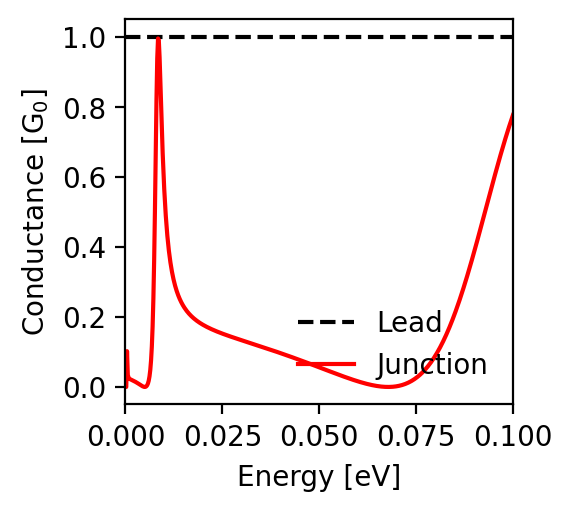

Values plotted in this chart, from the file beside it:
energy; conductance_lead; conductance_junction
-0.1; 1.0; 0.777
-0.0998; 1.0; 0.77
-0.0996; 1.0; 0.764
-0.0994; 1.0; 0.757
-0.0992; 1.0; 0.75
-0.099; 1.0; 0.744
-0.0988; 1.0; 0.737
-0.0986; 1.0; 0.73
-0.0984; 1.0; 0.723
-0.0982; 1.0; 0.715
-0.098; 1.0; 0.708
-0.0978; 1.0; 0.701
-0.0976; 1.0; 0.693
-0.0974; 1.0; 0.686
-0.0972; 1.0; 0.678
-0.097; 1.0; 0.671
-0.0968; 1.0; 0.663
-0.0966; 1.0; 0.655
-0.0964; 1.0; 0.648
-0.0962; 1.0; 0.64
-0.096; 1.0; 0.632
-0.0958; 1.0; 0.624
-0.0956; 1.0; 0.616
-0.0954; 1.0; 0.608
-0.0952; 1.0; 0.6
-0.095; 1.0; 0.592
-0.0948; 1.0; 0.584
-0.0946; 1.0; 0.575
-0.0944; 1.0; 0.567
-0.0942; 1.0; 0.559
-0.094; 1.0; 0.551
-0.0938; 1.0; 0.542
-0.0936; 1.0; 0.534
-0.0934; 1.0; 0.526
-0.0932; 1.0; 0.518
-0.093; 1.0; 0.509
-0.0928; 1.0; 0.501
-0.0926; 1.0; 0.493
-0.0924; 1.0; 0.484
-0.0922; 1.0; 0.476
-0.092; 1.0; 0.468
-0.0918; 1.0; 0.46
-0.0916; 1.0; 0.451
-0.0914; 1.0; 0.443
-0.0912; 1.0; 0.435
-0.091; 1.0; 0.427
-0.0908; 1.0; 0.419
-0.0906; 1.0; 0.411
-0.0904; 1.0; 0.403
-0.0902; 1.0; 0.395
-0.09; 1.0; 0.387
-0.0898; 1.0; 0.379
-0.0896; 1.0; 0.371
-0.0894; 1.0; 0.363
-0.0892; 1.0; 0.355
-0.089; 1.0; 0.348
-0.0888; 1.0; 0.34
-0.0886; 1.0; 0.333
-0.0884; 1.0; 0.325
-0.0882; 1.0; 0.318
... 941 more rows
